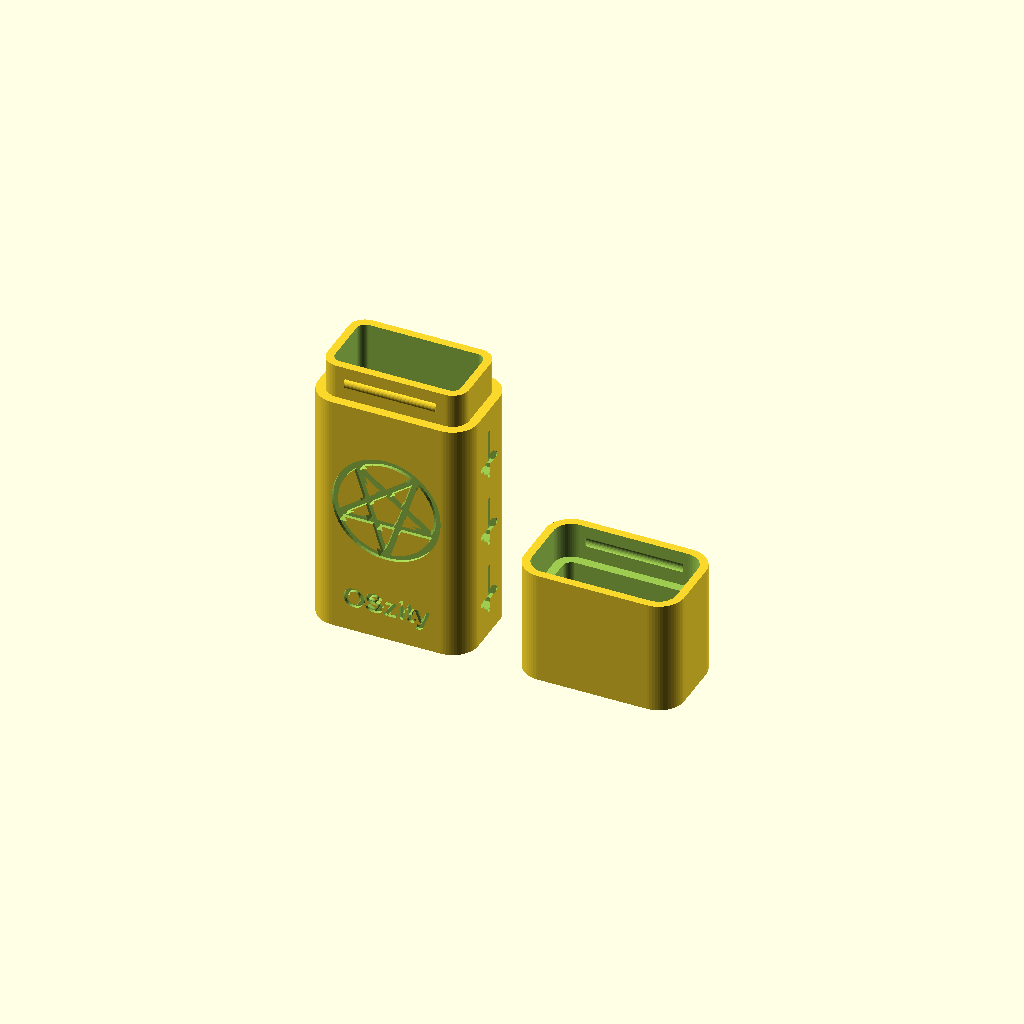
Cell 1: the model at its default parameters.
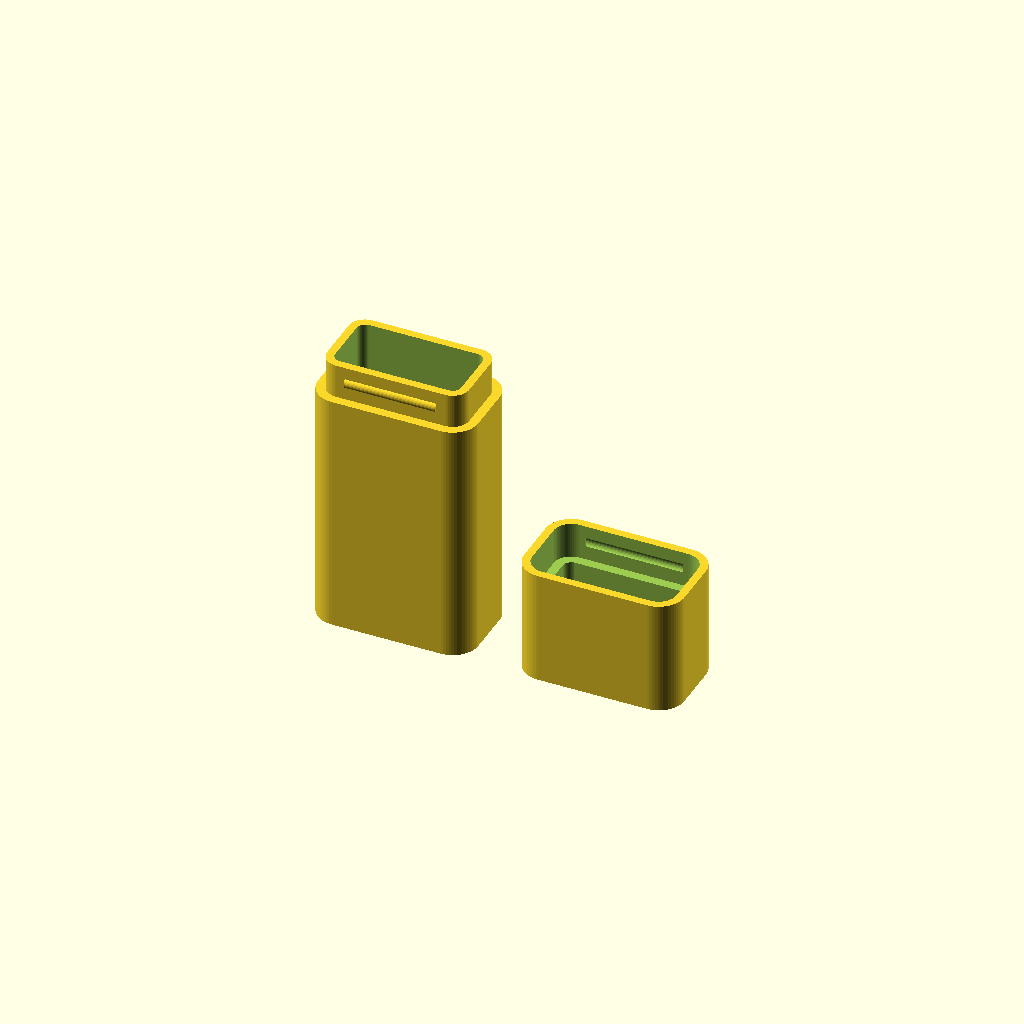
Cell 2 — engrave set to false, the other parameters unchanged.
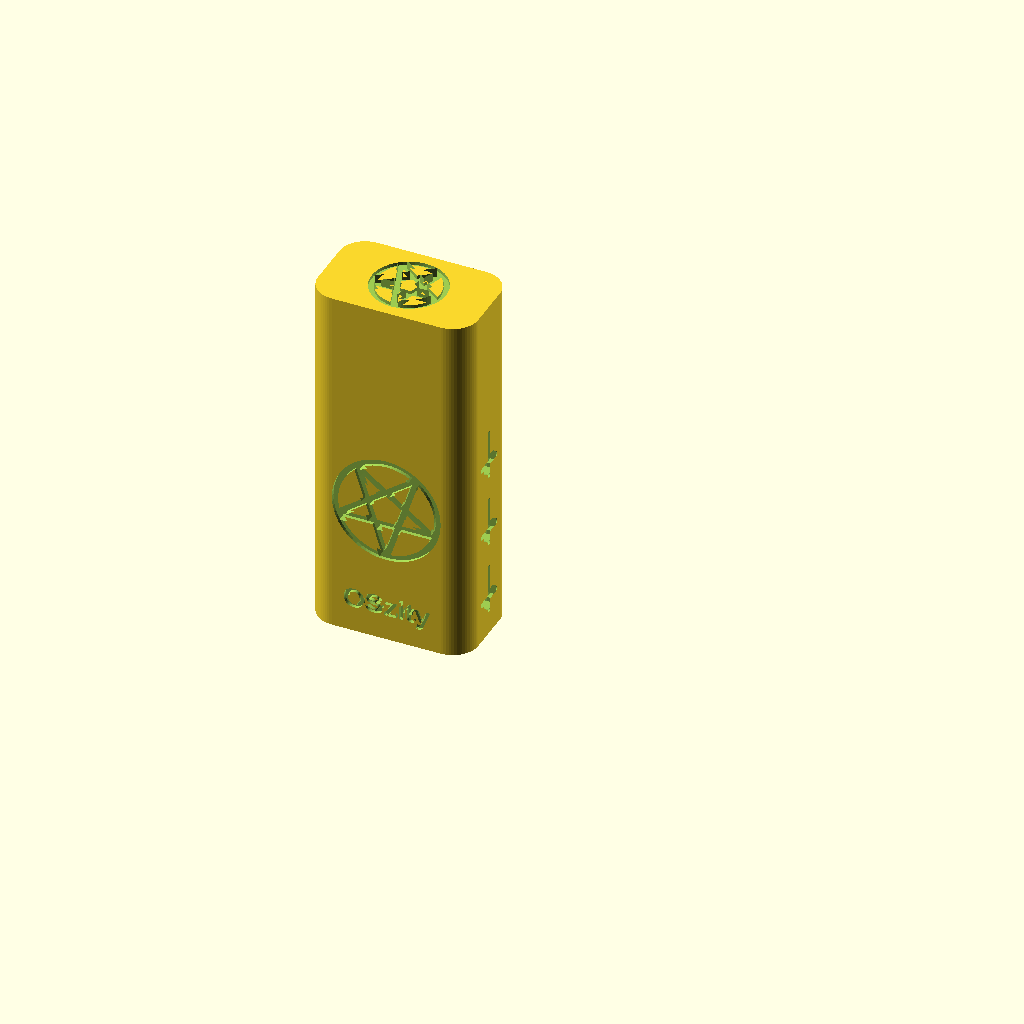
Cell 3: the same model with show = "assembled".
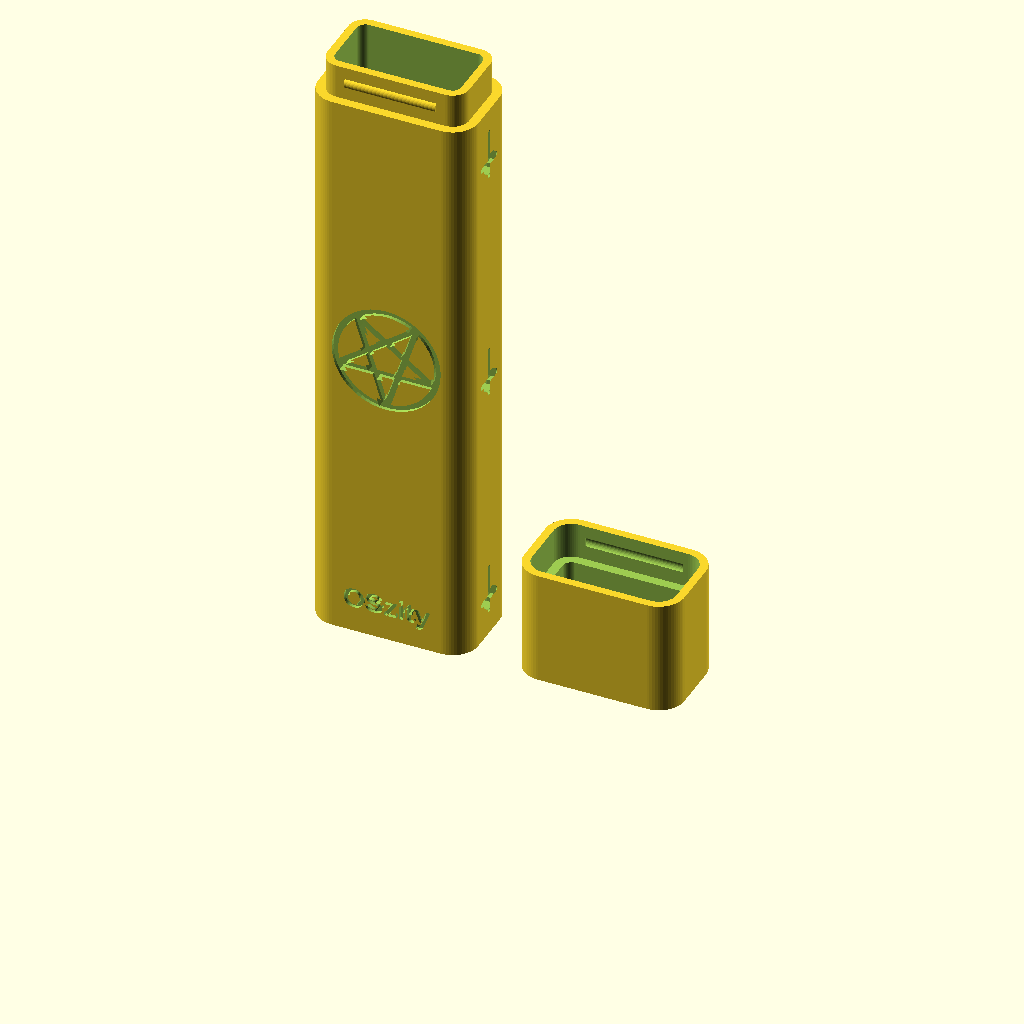
Cell 4 — drive_l set to 116, the other parameters unchanged.
All cells are drawn from one camera (rotation 55°, 0°, 25°, orthographic, colour scheme Cornfield), so only the parameter changes between them.
The OpenSCAD source (designs/usb_drive_case/usb_drive_case_v2_2.scad):
// =====================================================================
// USB drive case v2. Same two piece case as v1, now engraved all round.
//
// FRONT:  inverted pentagram, name_front under it.
// BACK:   Leviathan cross (the Satanic cross), name_back under it.
// EDGES:  a column of inverted crosses on each narrow side.
// CAP TOP: small inverted pentagram.
//
// Sized for the white Gigastone 256GB stick WITH ITS OWN CAP ON.
// The drive drops into the body, the case cap slides over the stepped
// rim and clicks on two small beads.
//
// MEASURE THE DRIVE WITH CALIPERS BEFORE PRINTING. The three numbers
// below are estimated from photos, not measured.
//
// PRINT AS MODELLED: body standing on its floor, cap standing on its
// roof, open ends up. No supports. 3 walls, 0.2 mm layers.
// The engraving is 0.6 mm deep. A 0.4 nozzle holds it. Rub paint or
// wax into it and wipe the face to make it stand out.
//
// Coordinates: X across the drive width, Y its thickness, Z its length.
// Units: mm.
// =====================================================================

/* [Fit: measure these] */
drive_l    = 58;    // total length, drive cap on
drive_w    = 21;    // width
drive_t    = 10;    // thickness

/* [Engraving] */
engrave    = true;
name_front = "OSzity";   // under the pentagram
name_back  = "OSlith";   // under the cross
back_mark  = "leviathan";   // [leviathan, inverted]
text_size  = 3.6;
font       = "Liberation Sans:style=Bold";
depth      = 0.6;   // engraving depth
stroke     = 1.1;   // line width of the symbols

/* [Clearance] */
clear      = 0.5;   // gap round the drive, per side
end_clear  = 1.0;   // spare length. room for a foam dot at each end
fit        = 0.2;   // gap between the rim and the case cap, per side

/* [Shell] */
wall       = 3.0;   // side wall
floor_t    = 2.0;   // body floor and cap roof
spig_t     = 1.4;   // thickness of the stepped rim
lap        = 6;     // how far the cap slides over the rim
grab       = 12;    // how much drive sticks out of the body to grab
r_in       = 1.5;   // cavity corner radius. keep at or under the drive's

/* [Snap beads] */
snap       = true;
bead_r     = 1.0;
bead_h     = 0.45;  // how far each bead stands proud. lower = looser

/* [Output] */
show       = "plate";   // [plate, assembled, body, cap]

$fn = 64;
eps = 0.01;

// ==== derived ========================================================
iw       = drive_w + 2*clear;          // cavity
it       = drive_t + 2*clear;
il       = drive_l + end_clear;
ow       = iw + 2*wall;                // outside
ot       = it + 2*wall;
r_out    = r_in + wall;
z_top    = floor_t + il - grab;        // top of the rim
z_sh     = z_top - lap;                // shoulder the cap lands on
cap_len  = floor_t + il + floor_t - z_sh;
total_l  = z_sh + cap_len;
skirt_t  = wall - spig_t - fit;
bead_len = iw - 6;
bead_y   = it/2 + spig_t - (bead_r - bead_h);

// engraving layout
face_w   = ow - 2*r_out;               // flat width of a wide face
edge_w   = ot - 2*r_out;               // flat width of a narrow side
name_z   = 4 + text_size/2;            // name centre height
sym_lo   = name_z + text_size/2 + 2.5; // symbol zone
sym_hi   = z_sh - 3.5;
sym_h    = sym_hi - sym_lo;
sym_c    = (sym_lo + sym_hi)/2;
pent_r   = min(face_w, sym_h)/2;

assert(spig_t >= 1.2, "rim too thin");
assert(skirt_t >= 1.0, "cap skirt too thin: raise wall");
assert(z_sh > floor_t + 10, "grab or lap too big for this drive");
assert(r_in < min(iw, it)/2, "r_in too big");
assert(depth <= wall - 1.6, "engraving too deep for this wall");
assert(depth <= floor_t - 1.0, "engraving too deep for the cap roof");

echo(str("Case outside: ", ow, " x ", ot, " x ", total_l, " mm"));
echo(str("Cavity: ", iw, " x ", it, " x ", il, " mm"));
echo(str("Flat face width for engraving: ", face_w, " mm. Pentagram ",
         2*pent_r, " mm across"));

// ==== helpers ========================================================
module prof(w, t, r) {
    hull() for (sx = [-1, 1], sy = [-1, 1])
        translate([sx*(w/2 - r), sy*(t/2 - r)]) circle(r = r);
}

module seg(a, b, w = stroke) {
    hull() { translate(a) circle(d = w, $fn = 16); translate(b) circle(d = w, $fn = 16); }
}

module ring(r, w = stroke) {
    difference() { circle(r = r); circle(r = r - w); }
}

// ==== marks, all 2D, centred on the origin ===========================
// Inverted pentagram in a ring. r = outside radius.
module pentagram_2d(r, w = stroke) {
    ri = r - w/2;
    p = [for (k = [0 : 4]) ri * [cos(270 + 72*k), sin(270 + 72*k)]];
    ring(r, w);
    for (k = [0 : 4]) seg(p[k], p[(k + 2) % 5], w);
}

// Leviathan cross: double cross standing on an infinity sign. h = height.
module leviathan_2d(h, w = stroke) {
    lr = min(h * 0.15, face_w/4 - 0.2);      // loop radius
    y0 = -h/2;
    for (s = [-1, 1]) translate([s*(lr - w/2), y0 + lr]) ring(lr, w);
    seg([0, y0 + 2*lr - w/2], [0, h/2 - w/2], w);
    seg([-h*0.29, y0 + h*0.56], [h*0.29, y0 + h*0.56], w);
    seg([-h*0.20, y0 + h*0.76], [h*0.20, y0 + h*0.76], w);
}

// Inverted cross. h = height.
module inv_cross_2d(h, w = stroke) {
    seg([0, -h/2 + w/2], [0, h/2 - w/2], w);
    seg([-h*0.28, -h*0.18], [h*0.28, -h*0.18], w);
}

module name_2d(t) {
    text(t, size = text_size, font = font, halign = "center", valign = "center");
}

// Cut a 2D mark into a side wall. ang 0 = front, 180 = back, 90 and
// 270 = the narrow sides. The 2D origin lands at height z, on centre.
module on_wall(ang, z) {
    dist = (ang % 180 == 0) ? ot/2 : ow/2;
    rotate([0, 0, ang]) translate([0, -dist + depth, z]) rotate([90, 0, 0])
        linear_extrude(height = depth + 1) children();
}

// ==== engraving sets =================================================
module body_marks() {
    // front
    on_wall(0, sym_c) pentagram_2d(pent_r);
    on_wall(0, name_z) name_2d(name_front);
    // back
    on_wall(180, sym_c)
        if (back_mark == "inverted") inv_cross_2d(sym_h);
        else leviathan_2d(sym_h);
    on_wall(180, name_z) name_2d(name_back);
    // narrow sides: three inverted crosses each
    ch = min(9, edge_w / 0.56 - 1);
    for (a = [90, 270], i = [0 : 2])
        on_wall(a, 4 + ch/2 + i * (z_sh - 8 - ch) / 2) inv_cross_2d(ch, 1.0);
}

// In cap coordinates: z = 0 on the shoulder.
module cap_marks() {
    // roof
    translate([0, 0, cap_len - depth]) linear_extrude(height = depth + 1)
        pentagram_2d(min(face_w, ot - 4)/2, 1.0);
}

// ==== parts ==========================================================
module body() {
    difference() {
        union() {
            linear_extrude(height = z_sh) prof(ow, ot, r_out);
            translate([0, 0, z_sh - eps]) linear_extrude(height = lap + eps)
                prof(iw + 2*spig_t, it + 2*spig_t, r_in + spig_t);
            if (snap) for (s = [-1, 1])
                translate([0, s*bead_y, z_sh + lap/2]) rotate([0, 90, 0])
                    cylinder(r = bead_r, h = bead_len, center = true, $fn = 32);
        }
        translate([0, 0, floor_t]) linear_extrude(height = il + 1)
            prof(iw, it, r_in);
        if (engrave) body_marks();
    }
}

// Modelled open end down, z = 0 on the shoulder.
module cap() {
    difference() {
        linear_extrude(height = cap_len) prof(ow, ot, r_out);
        // bore that slides over the rim
        translate([0, 0, -eps]) linear_extrude(height = lap + 0.3 + eps)
            prof(iw + 2*(spig_t + fit), it + 2*(spig_t + fit),
                 r_in + spig_t + fit);
        // rest of the cavity
        translate([0, 0, -eps]) linear_extrude(height = cap_len - floor_t + eps)
            prof(iw, it, r_in);
        // grooves the beads click into
        if (snap) for (s = [-1, 1])
            translate([0, s*bead_y, lap/2]) rotate([0, 90, 0])
                cylinder(r = bead_r + 0.1, h = bead_len + 1, center = true, $fn = 32);
        if (engrave) cap_marks();
    }
}

// ==== output =========================================================
if (show == "body") body();
else if (show == "cap") translate([0, 0, cap_len]) rotate([180, 0, 0]) cap();
else if (show == "assembled") {
    body();
    translate([0, 0, z_sh]) cap();
}
else {
    body();
    translate([ow + 8, 0, cap_len]) rotate([180, 0, 0]) cap();
}
Parameter table extracted from the source (name, type, default, range or options):
drive_l: number, default 58
drive_w: number, default 21
drive_t: number, default 10
engrave: bool, default true
name_front: string, default "OSzity"
name_back: string, default "OSlith"
back_mark: string, default "leviathan", options "leviathan", "inverted"
text_size: number, default 3.6
font: string, default "Liberation Sans:style=Bold"
depth: number, default 0.6
stroke: number, default 1.1
clear: number, default 0.5
end_clear: number, default 1
fit: number, default 0.2
wall: number, default 3
floor_t: number, default 2
spig_t: number, default 1.4
lap: number, default 6
grab: number, default 12
r_in: number, default 1.5
snap: bool, default true
bead_r: number, default 1
bead_h: number, default 0.45
show: string, default "plate", options "plate", "assembled", "body", "cap"
eps: number, default 0.01
